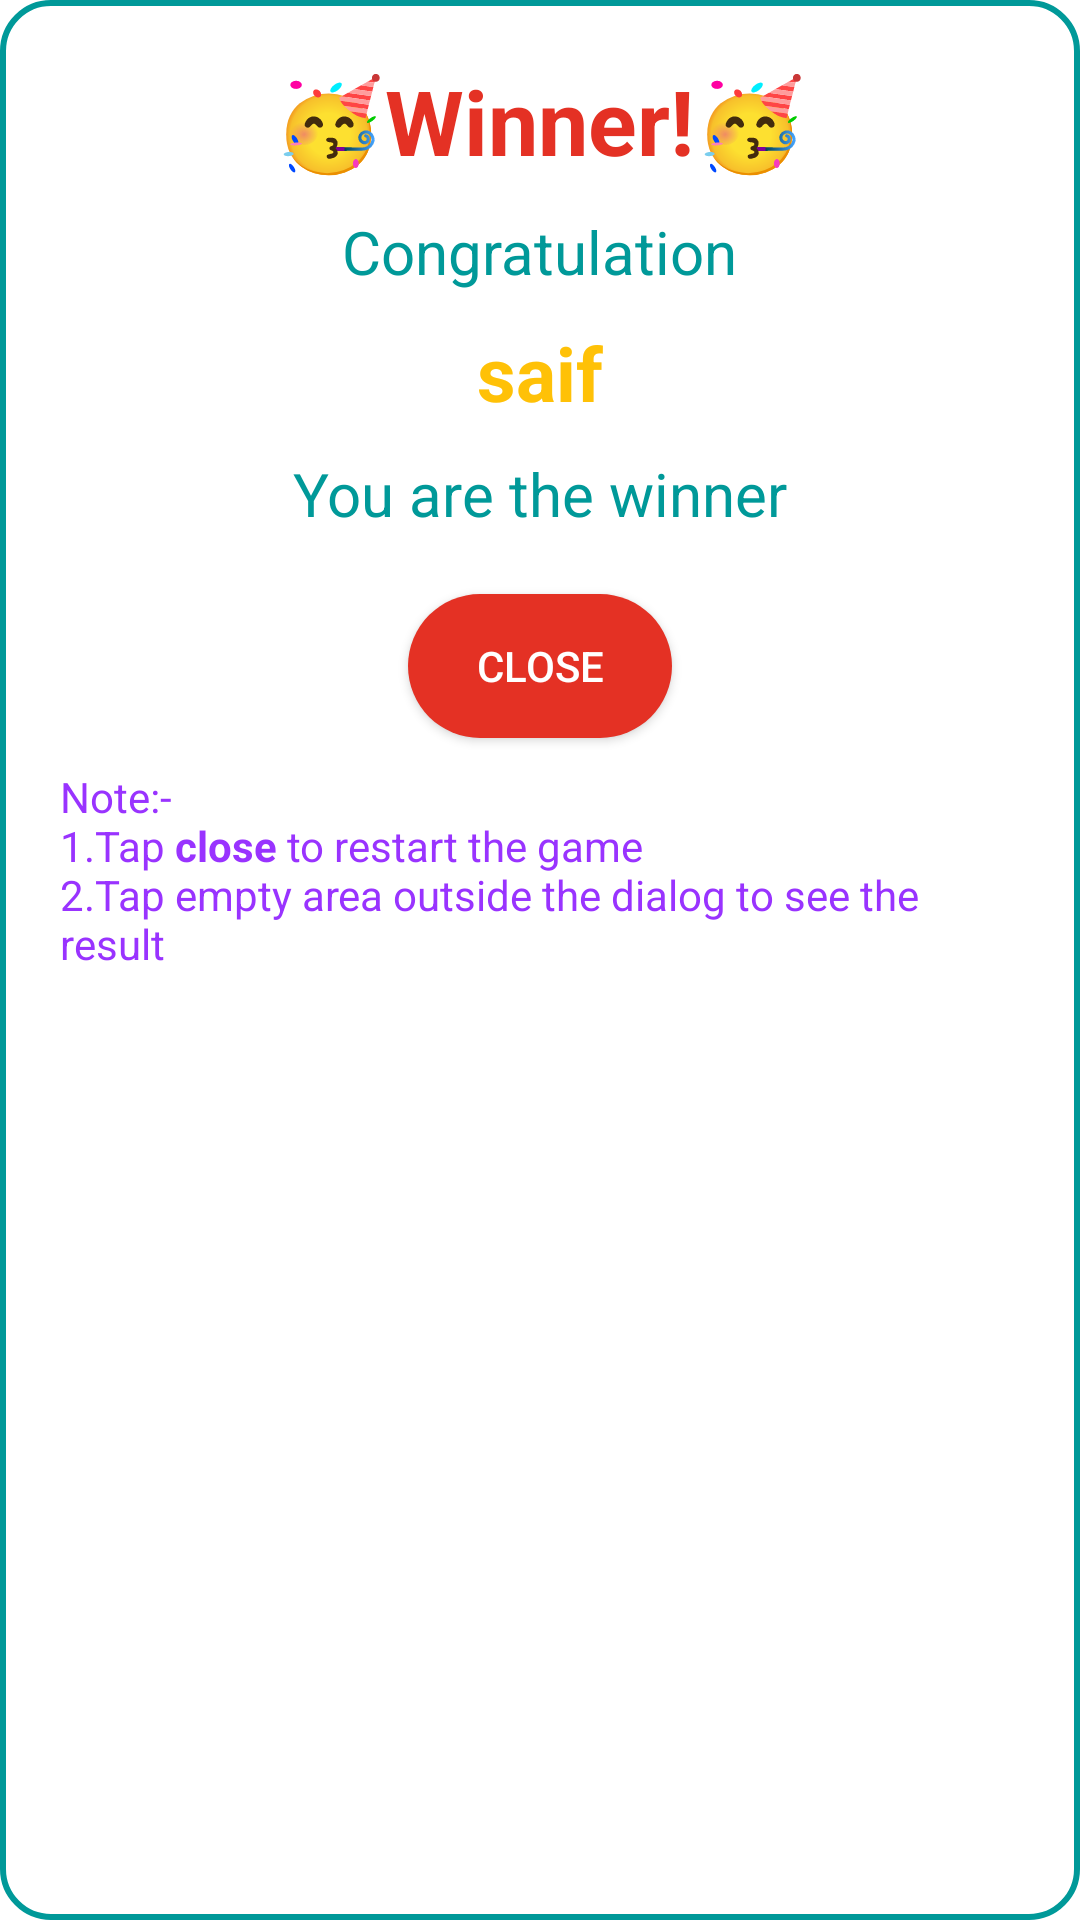

Produce the Android XML layout that renders to this screen, including the resource entries it uses.
<!-- AndroidManifest.xml: application theme AppTheme -->
<!-- res/layout/dialog_custom.xml -->
<?xml version="1.0" encoding="utf-8"?>
<LinearLayout xmlns:android="http://schemas.android.com/apk/res/android"
    android:layout_width="match_parent"
    android:layout_height="wrap_content"
    android:orientation="vertical"
    android:padding="20dp"
    android:background="@drawable/dialog_background">

    <TextView
        android:id="@+id/custom_title"
        android:layout_width="wrap_content"
        android:layout_height="wrap_content"
        android:text="🥳Winner!🥳"
        android:textSize="30sp"
        android:textStyle="bold"
        android:textColor="@color/red"
        android:layout_gravity="center" />

    <TextView
        android:id="@+id/congratulationTextview"
        android:layout_width="wrap_content"
        android:layout_height="wrap_content"
        android:textSize="20sp"
        android:text="Congratulation"
        android:textColor="@color/GreenishBlue"
        android:layout_marginTop="10dp"
        android:layout_gravity="center" />

    <TextView
        android:id="@+id/winner_name"
        android:layout_width="wrap_content"
        android:layout_height="wrap_content"
        android:textSize="25sp"
        android:text="saif"
        android:textStyle="bold"
        android:textColor="@color/yellow"
        android:layout_marginTop="10dp"
        android:layout_gravity="center" />
    <TextView
        android:id="@+id/winner_tag"
        android:layout_width="wrap_content"
        android:layout_height="wrap_content"
        android:textSize="20sp"
        android:text="You are the winner"
        android:textColor="@color/GreenishBlue"
        android:layout_marginTop="10dp"
        android:layout_gravity="center" />


    <Button
        android:id="@+id/custom_button"
        android:layout_width="wrap_content"
        android:layout_height="wrap_content"
        android:text="Close"
        android:textColor="@color/white"
        android:background="@drawable/custom_button"
        android:layout_gravity="center"
        android:layout_marginTop="20dp"
        android:padding="10dp"/>
    <TextView
        android:id="@+id/note"
        android:layout_width="wrap_content"
        android:layout_height="wrap_content"
        android:text="@string/note_2"
        android:textColor="@color/purple"
        android:layout_marginTop="10dp"
        android:layout_gravity="center" />
</LinearLayout>
<!-- resources referenced by this layout -->
<resources>
  <color name="GreenishBlue">#009999</color>
  <color name="purple">#9933FF</color>
  <color name="red">#E43124</color>
  <color name="white">#FFFFFFFF</color>
  <color name="yellow">#FFC107</color>
  <!-- drawable custom_button (drawable) -->
  <?xml version="1.0" encoding="utf-8"?>
  <shape xmlns:android="http://schemas.android.com/apk/res/android"
      android:shape="rectangle">
      <solid android:color="@color/red"/>
      <corners android:radius="80dp"/>
  </shape>
  <!-- drawable dialog_background (drawable) -->
  <?xml version="1.0" encoding="utf-8"?>
  <shape xmlns:android="http://schemas.android.com/apk/res/android">
      <solid android:color="@color/white" />
      <corners android:radius="16dp" />
      <padding android:left="10dp" android:top="10dp" android:right="10dp" android:bottom="10dp" />
      <stroke android:width="2dp" android:color="@color/GreenishBlue" />
  </shape>
  <string name="note_2">Note:- \n1.Tap <b>"close"</b> to restart the game
          \n2.Tap empty area outside the dialog to see the result</string>
  <style name="AppTheme" parent="Theme.AppCompat.Light">
          <item name="colorPrimary">@color/GreenishBlue</item>        
          <item name="android:actionBarStyle">@style/CustomActionBarStyle</item>   
          <item name="android:windowBackground">@color/white</item>    
      </style>
  <style name="CustomActionBarStyle" parent="Widget.AppCompat.ActionBar">
          <item name="android:background">@color/Olive</item>
          <item name="titleTextColor">@android:color/white</item>
          <item name="android:buttonStyle"> @style/Widget.MaterialComponents.Button.OutlinedButton</item>
      </style>
  <color name="Olive">#808000</color>
</resources>
